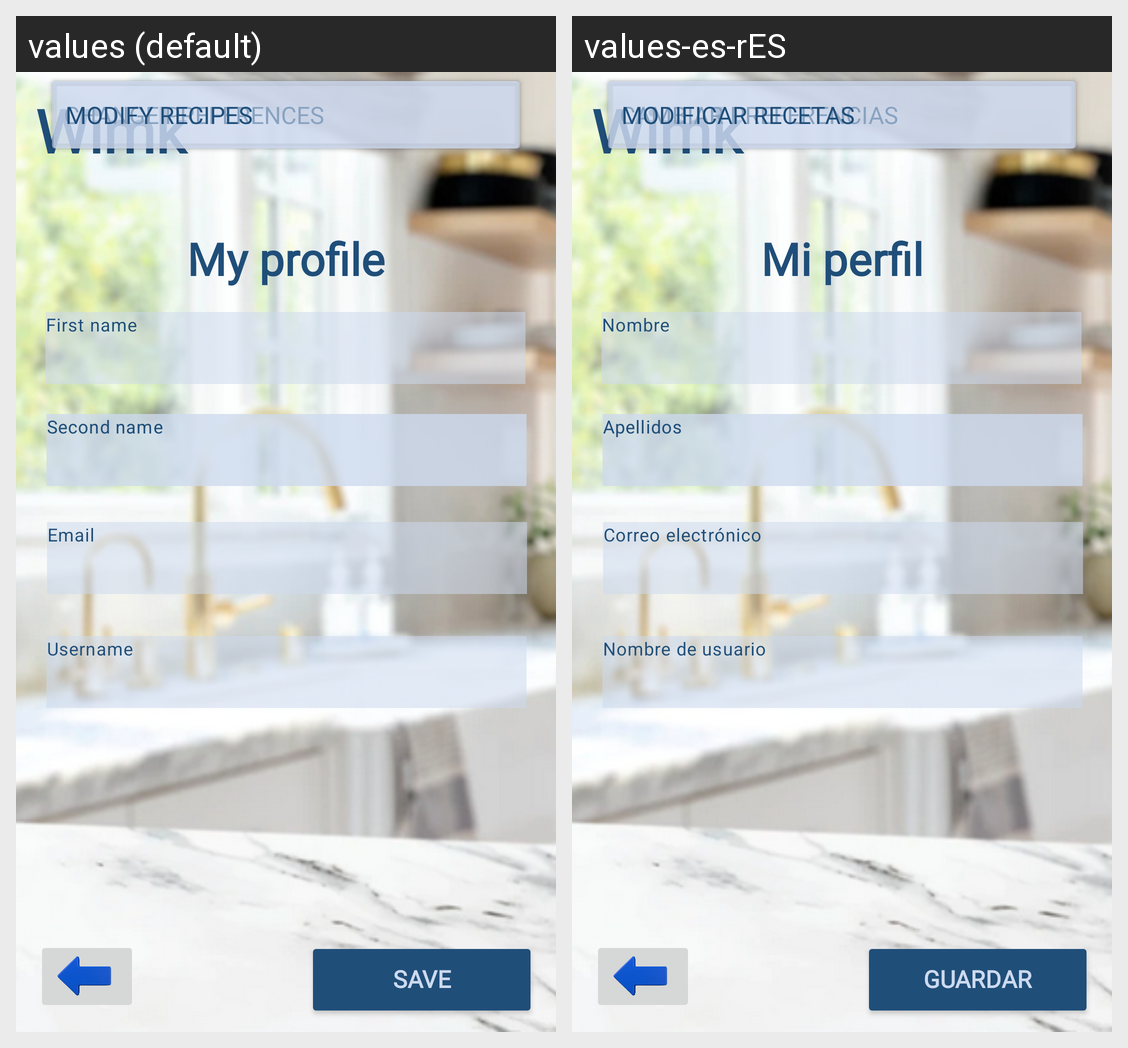

Translations of the strings shown on this Android screen, per locale in the grid:
Android screen res/layout/fragment_slideshow.xml rendered under 2 locales, left to right: values (default), values-es-rES. Device: Nexus 5 (rendered at 1080×1920; each locale shown at half size, 540×960, under a caption strip naming it); theme Theme.Wimk.
Strings drawn on this screen, with the default value and each locale's value (text and hints the layout hard-codes, and strings that could not be matched under every locale, appear in the picture but are not listed):

app_name
  values: Wimk
  values-es-rES: Wimk

nombre
  values: First name
  values-es-rES: Nombre

apellido
  values: Second name
  values-es-rES: Apellidos

nombreusuario
  values: Username
  values-es-rES: Nombre de usuario

email
  values: Email
  values-es-rES: Correo electrónico

CambiarPrefe
  values: Change preferences
  values-es-rES: Cambiar preferencias

ModificarRece
  values: Modify recipes
  values-es-rES: Modificar recetas

guardar
  values: Save
  values-es-rES: Guardar

Perfil
  values: My profile
  values-es-rES: Mi perfil
